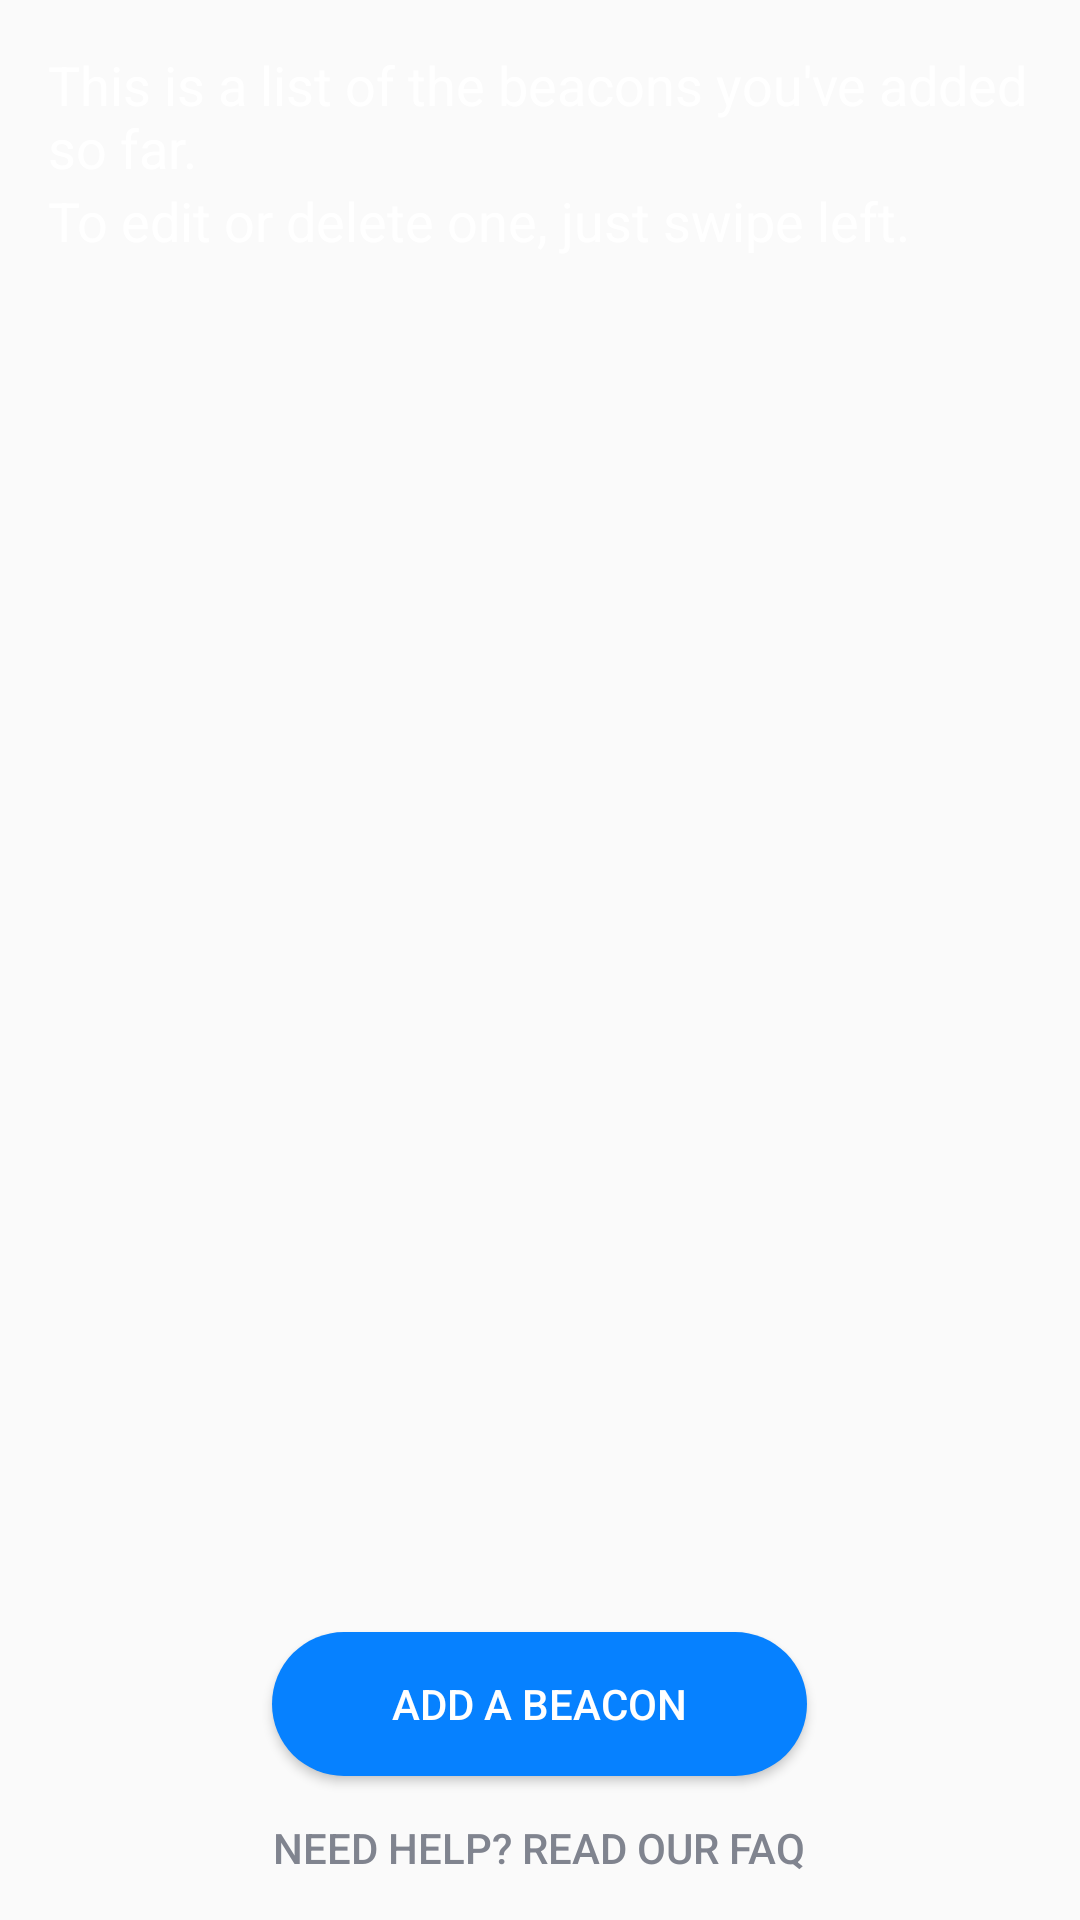

Produce the Android XML layout that renders to this screen, including the resource entries it uses.
<!-- AndroidManifest.xml: application theme Theme.Styled -->
<!-- res/layout/fragment_mybeacons.xml -->
<?xml version="1.0" encoding="utf-8"?>
<RelativeLayout xmlns:android="http://schemas.android.com/apk/res/android"
    android:layout_width="match_parent"
    android:layout_height="match_parent"
    android:orientation="vertical"
    android:id="@+id/fragment_mybeacons">

    <TextView
        android:layout_width="wrap_content"
        android:layout_height="wrap_content"
        android:textAppearance="?android:attr/textAppearanceMedium"
        android:text="This is a list of the beacons you&apos;ve added so far."
        android:id="@+id/textView2"
        android:layout_alignParentTop="true"
        android:layout_alignParentLeft="true"
        android:layout_alignParentStart="true"
        android:textColor="@color/blue_button_text_color"
        android:layout_marginLeft="16dp"
        android:layout_marginRight="16dp"
        android:layout_marginTop="16dp"
        />

    <TextView
        android:layout_width="wrap_content"
        android:layout_height="wrap_content"
        android:textAppearance="?android:attr/textAppearanceMedium"
        android:text="To edit or delete one, just swipe left."
        android:id="@+id/mybeaconsInstructionsText"
        android:layout_below="@+id/textView2"
        android:layout_alignParentLeft="true"
        android:layout_alignParentStart="true"
        android:textColor="@color/blue_button_text_color"
        android:layout_marginLeft="16dp"
        android:layout_marginRight="16dp"
        />

    <ListView
        android:layout_width="wrap_content"
        android:layout_height="wrap_content"
        android:id="@+id/mybeaconsListView"
        android:layout_below="@+id/mybeaconsInstructionsText"
        android:layout_alignParentLeft="true"
        android:layout_alignParentStart="true"
        android:layout_above="@+id/addBeaconButton"
        android:choiceMode="singleChoice"
        android:layout_marginLeft="16dp"
        android:layout_marginRight="16dp"
        />


    <Button
        android:layout_width="wrap_content"
        android:layout_height="wrap_content"
        android:text="Add a beacon"
        android:id="@+id/addBeaconButton"
        android:layout_above="@+id/mybeaconsFaqButton"
        android:layout_centerHorizontal="true"
        android:textColor="@color/blue_button_text_color"
        android:background="@drawable/button_shape"
        android:paddingLeft="40dp"
        android:paddingRight="40dp"
        />

    <Button
        style="?android:attr/buttonStyleSmall"
        android:layout_width="wrap_content"
        android:layout_height="wrap_content"
        android:text="Need help? Read our FAQ"
        android:id="@+id/mybeaconsFaqButton"
        android:layout_alignParentBottom="true"
        android:layout_centerHorizontal="true"
        android:textColor="@color/light_gray"
        android:background="@android:color/transparent"
        />


</RelativeLayout>

    
    
<!-- resources referenced by this layout -->
<resources>
  <color name="blue_button_text_color">#FFffffff</color>
  <color name="light_gray">#FF80848f</color>
  <!-- drawable button_shape (drawable) -->
  <?xml version="1.0" encoding="UTF-8"?>
  <shape      xmlns:android="http://schemas.android.com/apk/res/android"
      android:shape="rectangle">
  
      <solid
          android:color="@color/blue_button_color"/>
  
      <corners    android:bottomLeftRadius="30dip"
          android:topRightRadius="30dip"
          android:topLeftRadius="30dip"
          android:bottomRightRadius="30dip"
          />
  
  </shape>
  <style name="Theme.Styled" parent="@style/Theme.AppCompat.Light">
          <item name="actionBarItemBackground">@drawable/selectable_background</item>
          <item name="actionBarTabStyle">@style/Widget.Styled.ActionBar.TabView</item>
          <item name="actionBarStyle">@style/Widget.Styled.ActionBar</item>
          <item name="actionDropDownStyle">@style/Widget.Styled.Spinner.DropDown.ActionBar</item>
          <item name="dropDownListViewStyle">@style/Widget.Styled.ListView.DropDown</item>
          <item name="popupMenuStyle">@style/Widget.Styled.PopupMenu</item>
      </style>
  <color name="blue_button_color">#FF0681ff</color>
  <style name="Widget.Styled.ActionBar.TabView" parent="@style/Widget.AppCompat.Light.ActionBar.TabView">
          <item name="android:background">@drawable/tab_indicator_ab</item>
          <item name="android:paddingLeft">2dp</item>
          <item name="android:paddingRight">2dp</item>
          <item name="android:gravity">center</item>
  
      </style>
  <style name="Widget.Styled.ActionBar" parent="@style/Widget.AppCompat.Light.ActionBar.Solid">
          <item name="background">@drawable/ab_solid_styled</item>
          <item name="backgroundStacked">@drawable/ab_stacked_solid_styled</item>
          <item name="backgroundSplit">@drawable/ab_bottom_solid_styled</item>
          <item name="progressBarStyle">@style/Widget.Styled.ProgressBar.Horizontal</item>
      </style>
  <style name="Widget.Styled.Spinner.DropDown.ActionBar" parent="@style/Widget.AppCompat.Light.Spinner.DropDown.ActionBar">
          <item name="android:background">@drawable/spinner_background_ab</item>
          <item name="android:popupBackground">@drawable/menu_dropdown_panel_styled</item>
          <item name="android:dropDownSelector">@drawable/selectable_background</item>
      </style>
  <style name="Widget.Styled.ListView.DropDown" parent="@style/Widget.AppCompat.Light.ListView.DropDown">
          <item name="android:listSelector">@drawable/selectable_background</item>
      </style>
  <style name="Widget.Styled.PopupMenu" parent="@style/Widget.AppCompat.Light.PopupMenu">
          <item name="android:popupBackground">@drawable/menu_dropdown_panel_styled</item>
      </style>
  <style name="Widget.Styled.ProgressBar.Horizontal" parent="@style/Widget.AppCompat.ProgressBar.Horizontal">
          <item name="android:progressDrawable">@drawable/progress_horizontal</item>
      </style>
</resources>
